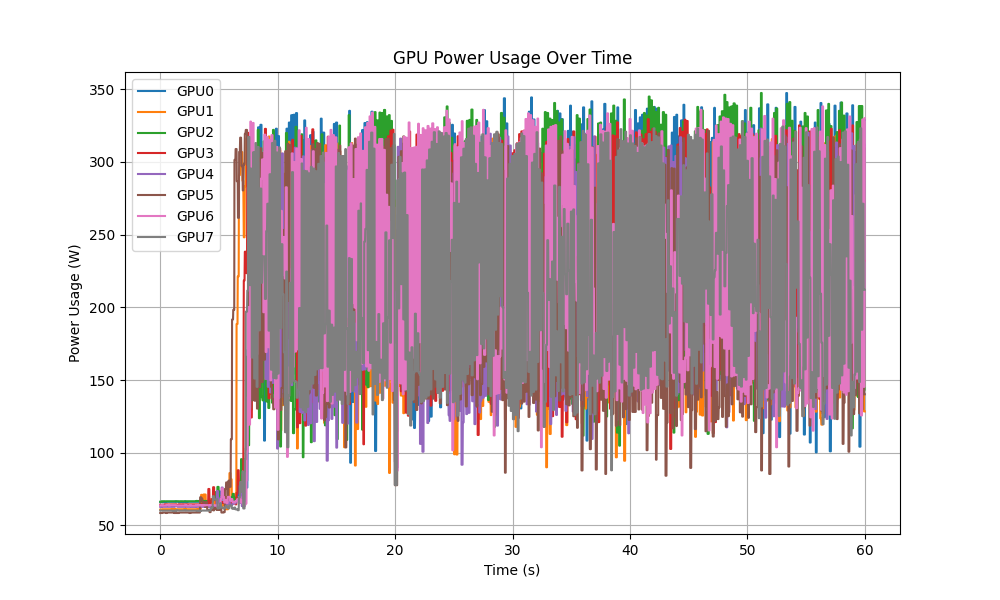

The file beside this chart, header and first rows:
time, GPU0, GPU1, GPU2, GPU3, GPU4, GPU5, GPU6, GPU7
2.5350600481033325e-06, 65.96, 60.82, 66.29, 64.19, 62.78, 58.52, 63.72, 60.22
0.07979, 65.96, 60.82, 66.29, 64.19, 62.78, 58.52, 63.72, 60.22
0.09634, 66.29, 60.82, 66.29, 64.19, 62.78, 58.52, 63.72, 60.22
0.1116, 66.29, 60.82, 66.29, 64.19, 63.11, 58.52, 63.72, 60.22
0.1274, 66.29, 60.82, 66.29, 64.19, 63.11, 58.52, 63.93, 60.22
0.1426, 66.29, 60.82, 66.29, 64.19, 63.11, 58.52, 63.93, 60.22
0.1588, 66.29, 60.82, 66.56, 64.19, 63.11, 58.52, 63.93, 60.22
0.1766, 66.29, 61.1, 66.56, 64.19, 63.11, 58.52, 63.93, 60.22
0.1916, 65.89, 61.1, 66.56, 64.19, 63.11, 58.85, 63.93, 60.22
0.2077, 65.89, 61.1, 66.56, 64.19, 62.78, 58.85, 63.93, 60.22
0.2231, 65.89, 61.1, 66.56, 64.19, 62.78, 58.85, 63.66, 60.22
0.2393, 65.89, 61.1, 66.56, 64.19, 62.78, 58.85, 63.66, 60.22
0.2595, 65.89, 61.1, 66.56, 64.19, 62.78, 58.85, 63.66, 60.22
0.2767, 65.89, 61.1, 66.56, 64.19, 62.78, 58.85, 63.66, 60.22
0.2919, 66.29, 61.1, 66.56, 64.19, 62.78, 58.85, 63.66, 60.22
0.3081, 66.29, 61.1, 66.56, 64.19, 62.72, 58.85, 63.66, 60.22
0.3234, 66.29, 61.1, 66.56, 64.19, 62.72, 58.85, 63.66, 60.22
0.3399, 66.29, 61.1, 66.56, 64.19, 62.72, 58.85, 63.66, 60.22
0.3575, 66.29, 61.1, 66.63, 64.19, 62.72, 58.85, 63.66, 60.22
0.3729, 66.29, 61.1, 66.63, 64.19, 62.72, 58.85, 63.66, 60.16
0.3888, 65.96, 61.1, 66.63, 64.47, 62.72, 58.85, 63.66, 60.16
0.4042, 65.96, 61.1, 66.63, 64.47, 62.78, 58.85, 63.66, 60.16
0.4199, 65.96, 61.1, 66.63, 64.47, 62.78, 58.85, 63.72, 60.16
0.4376, 65.96, 61.1, 66.63, 64.47, 62.78, 58.85, 63.72, 60.16
0.4531, 65.96, 61.1, 66.56, 64.47, 62.78, 58.85, 63.72, 60.16
0.469, 65.96, 61.1, 66.56, 64.47, 62.78, 58.85, 63.72, 60.22
0.4846, 65.96, 61.1, 66.56, 64.47, 62.78, 58.52, 63.72, 60.22
0.5005, 66.22, 61.1, 66.56, 64.47, 62.78, 58.52, 63.72, 60.22
0.5178, 66.22, 61.1, 66.56, 64.47, 62.78, 58.52, 63.72, 60.22
0.5331, 66.22, 61.1, 66.56, 64.47, 62.78, 58.52, 63.99, 60.22
0.5492, 66.22, 61.1, 66.56, 64.47, 62.78, 58.52, 63.99, 60.22
0.5649, 66.22, 61.1, 66.56, 64.47, 62.78, 58.52, 63.99, 60.22
0.5844, 66.22, 61.1, 66.56, 64.19, 62.78, 58.85, 63.99, 60.22
0.6008, 66.29, 61.1, 66.56, 64.19, 62.72, 58.85, 63.99, 60.22
0.6184, 66.29, 61.1, 66.56, 64.19, 62.72, 58.85, 63.99, 60.22
0.634, 66.29, 61.1, 66.56, 64.19, 62.72, 58.85, 63.99, 60.22
0.65, 66.29, 61.1, 66.56, 64.19, 62.72, 58.85, 63.99, 60.22
0.6658, 66.29, 61.1, 66.56, 64.19, 62.72, 58.85, 63.99, 60.22
0.6847, 66.29, 61.1, 66.56, 64.4, 62.72, 58.85, 63.99, 60.22
0.7012, 66.29, 61.1, 66.56, 64.4, 62.72, 58.85, 63.99, 60.22
0.7214, 66.29, 61.1, 66.56, 64.4, 62.72, 58.85, 63.66, 60.22
0.739, 66.29, 61.1, 66.56, 64.4, 62.72, 58.85, 63.66, 60.22
0.7542, 66.29, 61.1, 66.56, 64.4, 62.72, 58.85, 63.66, 60.22
0.7704, 66.29, 61.1, 66.56, 64.4, 62.72, 58.85, 63.66, 60.22
0.7855, 66.29, 61.1, 66.56, 64.47, 62.72, 58.85, 63.66, 60.22
0.8016, 66.22, 61.1, 66.56, 64.47, 62.78, 58.85, 63.66, 60.22
0.8197, 66.22, 61.1, 66.56, 64.47, 62.78, 58.85, 63.66, 60.22
0.835, 66.22, 61.1, 66.56, 64.47, 62.78, 58.85, 63.93, 60.22
0.8511, 66.22, 61.1, 66.56, 64.47, 62.78, 58.85, 63.93, 60.22
0.8695, 66.22, 61.1, 66.56, 64.47, 62.78, 58.85, 63.93, 60.22
0.8861, 66.22, 61.1, 66.56, 64.47, 62.78, 58.85, 63.93, 60.22
0.9022, 66.29, 61.1, 66.56, 64.47, 62.78, 58.85, 63.93, 60.22
0.9201, 66.29, 61.1, 66.56, 64.47, 62.78, 58.85, 63.93, 60.22
0.9357, 66.29, 61.1, 66.56, 64.47, 62.78, 58.85, 63.99, 60.22
0.9515, 66.29, 61.1, 66.56, 64.47, 62.78, 58.85, 63.99, 60.22
0.9672, 66.29, 61.1, 66.56, 64.47, 62.78, 58.85, 63.99, 60.22
0.9868, 66.29, 61.43, 66.56, 64.47, 62.78, 58.85, 63.99, 60.22
1.003, 66.29, 61.43, 66.56, 64.47, 62.72, 58.85, 63.99, 60.22
1.02, 66.29, 61.43, 66.56, 64.47, 62.72, 58.85, 63.99, 60.22
1.036, 66.29, 61.43, 66.56, 64.47, 62.72, 58.85, 63.93, 60.22
... 2,599 more rows
